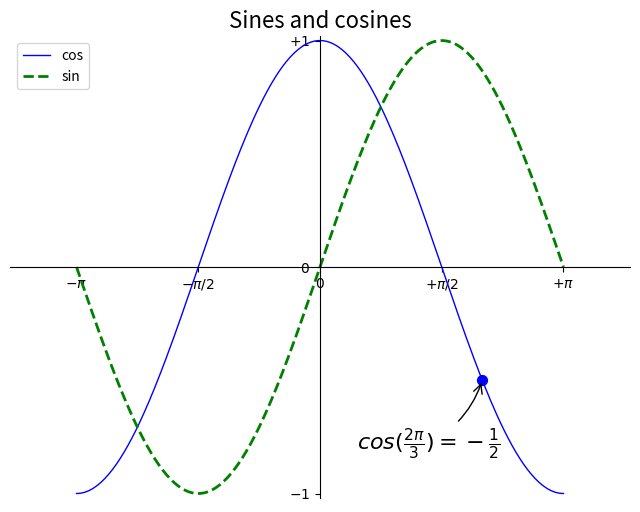

Source code (Python): (Note: this script raises an exception after producing the figure.)
import numpy as np
import matplotlib.pyplot as plt

# Create a figure of size 8x6 inches, 80 dots per inch
plt.figure(figsize=(8, 6), dpi=80)

# Create a new subplot from a grid of 1x1
plt.subplot(1, 1, 1)

X = np.linspace(-np.pi, np.pi, 256, endpoint=True)
C, S = np.cos(X), np.sin(X)

# Plot cosine with a blue continuous line of width 1 (pixels)
plt.plot(X, C, color="blue", linewidth=1.0, linestyle="-",label="cos")

# Plot sine with a green dashed line of width 2 (pixels)
plt.plot(X, S, color="green", linewidth=2.0, linestyle="--",label="sin")

# Set x limits
plt.xlim(-4.0, 4.0)

# Set x ticks
plt.xticks(np.linspace(-4, 4, 9, endpoint=True))

# Set y limits
plt.ylim(-1.02, 1.02)

# set x-ticks and y-ticks to more interesting values for sin/cos
plt.xticks([-np.pi, -np.pi/2, 0, np.pi/2, np.pi],
          [r'$-\pi$', r'$-\pi/2$', r'$0$', r'$+\pi/2$', r'$+\pi$'])

plt.yticks([-1, 0, +1],
          [r'$-1$', r'$0$', r'$+1$'])


# annotate a point
t = 2 * np.pi / 3
plt.scatter([t, ], [np.cos(t), ], 50, color='blue')
plt.annotate(r'$cos(\frac{2\pi}{3})=-\frac{1}{2}$',
             xy=(t, np.cos(t)), xycoords='data',
             xytext=(-90, -50), textcoords='offset points', fontsize=16,
             arrowprops=dict(arrowstyle="->", connectionstyle="arc3,rad=.2"))


# instead of having the axes surround the figure, we now shift them to the
# middle by changing the "spines" property of the axes
# note, that for this, we simply throw away the top and right lines and
# move the bottom and left lines to "0"
ax = plt.gca()  # gca stands for 'get current axis'
ax.spines['right'].set_color('none')
ax.spines['top'].set_color('none')
ax.xaxis.set_ticks_position('bottom')
ax.spines['bottom'].set_position(('data',0))
ax.yaxis.set_ticks_position('left')
ax.spines['left'].set_position(('data',0))


# add the legend using the labels defined in the plt functions
plt.legend(loc='upper left')

# set title and fontsize
plt.title("Sines and cosines",fontsize=16)

# We could now save the figure using 72 dots per inch
plt.savefig("sinewaves.png", dpi=72)

# Show result on screen
plt.show()


from mpl_toolkits.mplot3d import Axes3D

fig = plt.figure()
ax = Axes3D(fig)
X = np.arange(-4, 4, 0.25)
Y = np.arange(-4, 4, 0.25)
X, Y = np.meshgrid(X, Y)
R = np.sqrt(X ** 2 + Y ** 2)
Z = np.sin(R)

ax.plot_surface(X, Y, Z, rstride=1, cstride=1, cmap=plt.cm.hot)
ax.contourf(X, Y, Z, zdir='z', offset=-2, cmap=plt.cm.hot)
ax.set_zlim(-2, 2)

plt.show()

# load an image from the filesystem
img = plt.imread('images/route66.png')

# show its size and type
# note that the result of this is a float numpy array!
img.shape, img.dtype

# display it
plt.imshow(img)
plt.show()

# let's save the picture using the imsave function
plt.imsave('red_route66.png', 256-img[:,:,0],cmap=plt.cm.gray)

